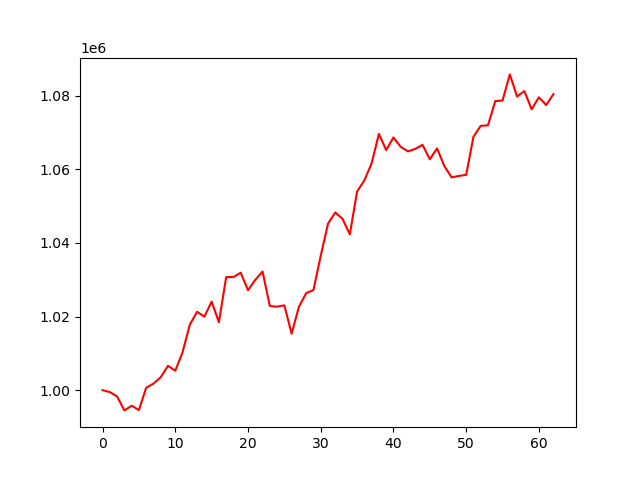

The file beside this chart, header and first rows:
account_value, date, daily_return
1000000, 2024-07-31, 
999466, 2024-08-01, -0.0005345
998301, 2024-08-02, -0.001165
994491, 2024-08-05, -0.003817
995751, 2024-08-06, 0.001267
994597, 2024-08-07, -0.001158
1000649, 2024-08-08, 0.006085
1001769, 2024-08-09, 0.00112
1003508, 2024-08-12, 0.001735
1006606, 2024-08-13, 0.003087
1005286, 2024-08-14, -0.001311
1010265, 2024-08-15, 0.004953
1017791, 2024-08-16, 0.007449
1021295, 2024-08-19, 0.003443
1019963, 2024-08-20, -0.001304
1024064, 2024-08-21, 0.004021
1018461, 2024-08-22, -0.005472
1030718, 2024-08-23, 0.01204
1030733, 2024-08-26, 1.436862289971863e-05
1031914, 2024-08-27, 0.001146
1027150, 2024-08-28, -0.004617
1029969, 2024-08-29, 0.002745
1032227, 2024-08-30, 0.002192
1022867, 2024-09-03, -0.009068
1022675, 2024-09-04, -0.0001874
1023036, 2024-09-05, 0.0003527
1015334, 2024-09-06, -0.007529
1022639, 2024-09-09, 0.007195
1026361, 2024-09-10, 0.003639
1027202, 2024-09-11, 0.0008198
1036510, 2024-09-12, 0.009061
1045229, 2024-09-13, 0.008412
1048298, 2024-09-16, 0.002936
1046544, 2024-09-17, -0.001674
1042337, 2024-09-18, -0.004019
1053985, 2024-09-19, 0.01117
1057011, 2024-09-20, 0.002871
1061639, 2024-09-23, 0.004379
1069643, 2024-09-24, 0.007539
1065243, 2024-09-25, -0.004114
1068674, 2024-09-26, 0.003221
1066123, 2024-09-27, -0.002387
1064871, 2024-09-30, -0.001174
1065566, 2024-10-01, 0.0006527
1066661, 2024-10-02, 0.001027
1062741, 2024-10-03, -0.003675
1065691, 2024-10-04, 0.002776
1060895, 2024-10-07, -0.0045
1057817, 2024-10-08, -0.002901
1058215, 2024-10-09, 0.0003761
1058505, 2024-10-10, 0.0002741
1068851, 2024-10-11, 0.009774
1071831, 2024-10-14, 0.002788
1071968, 2024-10-15, 0.0001277
1078539, 2024-10-16, 0.00613
1078704, 2024-10-17, 0.0001528
1085805, 2024-10-18, 0.006583
1079786, 2024-10-21, -0.005544
1081275, 2024-10-22, 0.001378
1076315, 2024-10-23, -0.004587
... 3 more rows
